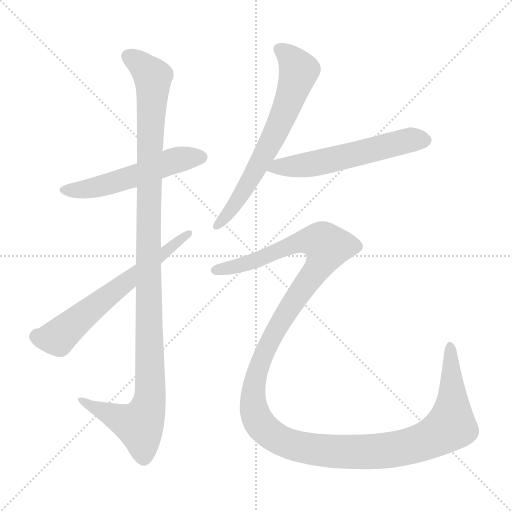
t = 0.00 s
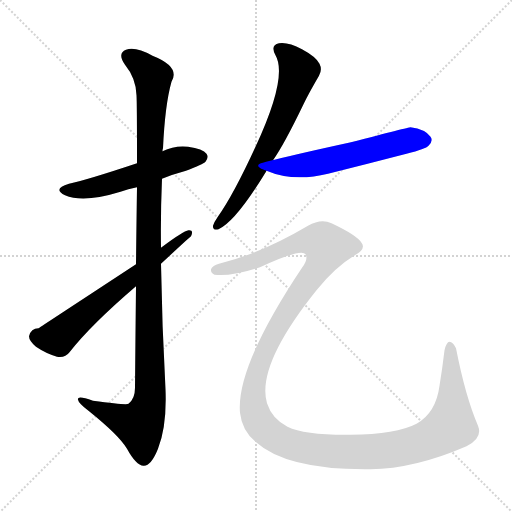
t = 4.14 s
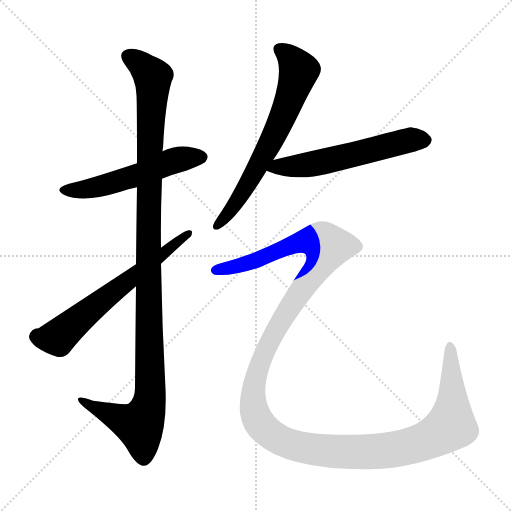
t = 4.37 s
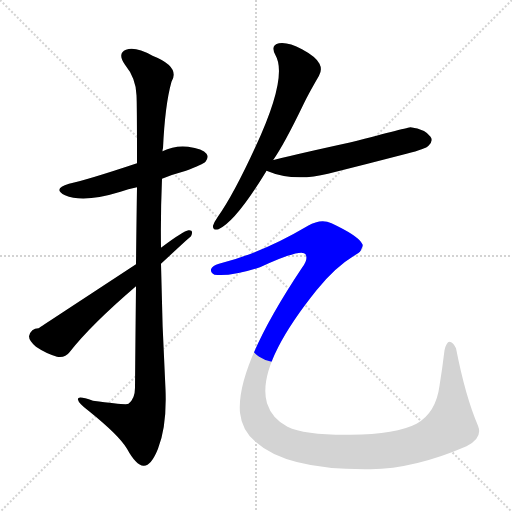
t = 4.60 s
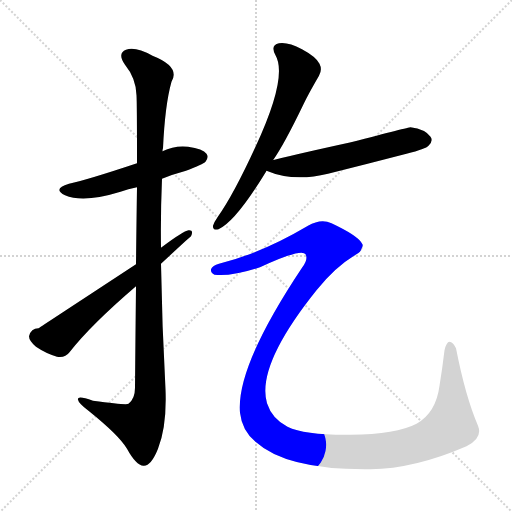
t = 4.83 s
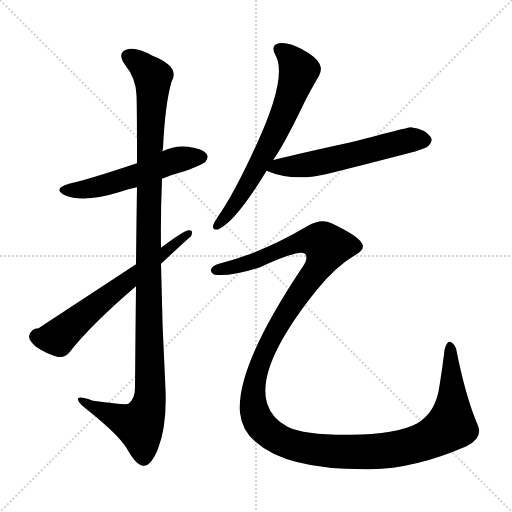
t = 5.58 s

The animated SVG that drew these frames (rendered in a browser with its animation timeline set to each time). Animation: 6 CSS @keyframes rules; one cycle of 5.58 s.

<svg version="1.1" viewBox="0 0 1024 1024" xmlns="http://www.w3.org/2000/svg">
  <g stroke="lightgray" stroke-dasharray="1,1" stroke-width="1" transform="scale(4, 4)">
    <line x1="0" y1="0" x2="256" y2="256"></line>
    <line x1="256" y1="0" x2="0" y2="256"></line>
    <line x1="128" y1="0" x2="128" y2="256"></line>
    <line x1="0" y1="128" x2="256" y2="128"></line>
  </g>
<g transform="scale(1, -1) translate(0, -900)">
   <style type="text/css">
    @keyframes keyframes0 {
      from {
       stroke: blue;
       stroke-dashoffset: 538;
       stroke-width: 128;
       }
       64% {
       animation-timing-function: step-end;
       stroke: blue;
       stroke-dashoffset: 0;
       stroke-width: 128;
       }
       to {
       stroke: black;
       stroke-width: 1024;
       }
       }
       #make-me-a-hanzi-animation-0 {
         animation: keyframes0 0.687826s both;
         animation-delay: 0.000000s;
         animation-timing-function: linear;
       }
    @keyframes keyframes1 {
      from {
       stroke: blue;
       stroke-dashoffset: 1149;
       stroke-width: 128;
       }
       79% {
       animation-timing-function: step-end;
       stroke: blue;
       stroke-dashoffset: 0;
       stroke-width: 128;
       }
       to {
       stroke: black;
       stroke-width: 1024;
       }
       }
       #make-me-a-hanzi-animation-1 {
         animation: keyframes1 1.185059s both;
         animation-delay: 0.687826s;
         animation-timing-function: linear;
       }
    @keyframes keyframes2 {
      from {
       stroke: blue;
       stroke-dashoffset: 632;
       stroke-width: 128;
       }
       67% {
       animation-timing-function: step-end;
       stroke: blue;
       stroke-dashoffset: 0;
       stroke-width: 128;
       }
       to {
       stroke: black;
       stroke-width: 1024;
       }
       }
       #make-me-a-hanzi-animation-2 {
         animation: keyframes2 0.764323s both;
         animation-delay: 1.872884s;
         animation-timing-function: linear;
       }
    @keyframes keyframes3 {
      from {
       stroke: blue;
       stroke-dashoffset: 664;
       stroke-width: 128;
       }
       68% {
       animation-timing-function: step-end;
       stroke: blue;
       stroke-dashoffset: 0;
       stroke-width: 128;
       }
       to {
       stroke: black;
       stroke-width: 1024;
       }
       }
       #make-me-a-hanzi-animation-3 {
         animation: keyframes3 0.790365s both;
         animation-delay: 2.637207s;
         animation-timing-function: linear;
       }
    @keyframes keyframes4 {
      from {
       stroke: blue;
       stroke-dashoffset: 572;
       stroke-width: 128;
       }
       65% {
       animation-timing-function: step-end;
       stroke: blue;
       stroke-dashoffset: 0;
       stroke-width: 128;
       }
       to {
       stroke: black;
       stroke-width: 1024;
       }
       }
       #make-me-a-hanzi-animation-4 {
         animation: keyframes4 0.715495s both;
         animation-delay: 3.427572s;
         animation-timing-function: linear;
       }
    @keyframes keyframes5 {
      from {
       stroke: blue;
       stroke-dashoffset: 1457;
       stroke-width: 128;
       }
       83% {
       animation-timing-function: step-end;
       stroke: blue;
       stroke-dashoffset: 0;
       stroke-width: 128;
       }
       to {
       stroke: black;
       stroke-width: 1024;
       }
       }
       #make-me-a-hanzi-animation-5 {
         animation: keyframes5 1.435710s both;
         animation-delay: 4.143066s;
         animation-timing-function: linear;
       }
</style>
<path d="M 324.0 542.5 Q 346.0 551.5 372.0 558.5 Q 406.0 571.5 411.0 576.5 Q 418.0 585.5 413.0 592.5 Q 406.0 602.5 376.0 606.5 Q 349.0 609.5 325.0 597.5 L 274.0 573.5 Q 175.0 540.5 138.0 532.5 Q 104.0 522.5 130.0 509.5 Q 167.0 493.5 241.0 516.5 Q 256.0 522.5 274.0 525.5 L 324.0 542.5 Z" fill="lightgray"></path> 
<path d="M 272.0 327.5 Q 271.0 237.5 270.0 124.5 Q 270.0 102.5 257.0 92.5 Q 253.0 89.5 186.0 98.5 Q 153.0 110.5 156.0 100.5 Q 157.0 93.5 177.0 78.5 Q 238.0 29.5 254.0 2.5 Q 272.0 -30.5 287.0 -31.5 Q 302.0 -32.5 316.0 2.5 Q 334.0 48.5 331.0 121.5 Q 324.0 247.5 322.0 372.5 L 322.0 404.5 Q 321.0 473.5 324.0 542.5 L 325.0 597.5 Q 325.0 601.5 326.0 603.5 Q 330.0 690.5 343.0 736.5 Q 361.0 766.5 305.0 788.5 Q 271.0 807.5 252.0 800.5 Q 234.0 793.5 250.0 770.5 Q 272.0 743.5 273.0 709.5 Q 274.0 693.5 274.0 573.5 L 274.0 525.5 Q 273.0 461.5 272.0 371.5 L 272.0 327.5 Z" fill="lightgray"></path> 
<path d="M 272.0 371.5 Q 80.0 245.5 77.0 243.5 Q 62.0 243.5 58.0 227.5 Q 58.0 218.5 72.0 206.5 Q 91.0 193.5 114.0 186.5 Q 130.0 183.5 139.0 195.5 Q 181.0 249.5 272.0 327.5 L 322.0 372.5 Q 380.0 426.5 382.0 427.5 Q 388.0 440.5 377.0 439.5 Q 367.0 438.5 322.0 404.5 L 272.0 371.5 Z" fill="lightgray"></path> 
<path d="M 546.0 579.5 Q 568.0 610.5 607.0 691.5 Q 617.0 712.5 638.0 748.5 Q 645.0 760.5 639.0 772.5 Q 632.0 786.5 604.0 801.5 Q 576.0 816.5 558.0 813.5 Q 540.0 809.5 551.0 789.5 Q 576.0 746.5 511.0 606.5 Q 467.0 510.5 435.0 465.5 Q 428.0 455.5 426.0 448.5 Q 425.0 438.5 437.0 441.5 Q 471.0 456.5 532.0 556.5 Q 532.0 557.5 533.0 558.5 L 546.0 579.5 Z" fill="lightgray"></path> 
<path d="M 533.0 558.5 Q 587.0 535.5 656.0 552.5 Q 732.0 571.5 813.0 592.5 Q 852.0 602.5 857.0 608.5 Q 867.0 618.5 861.0 626.5 Q 851.0 641.5 821.0 645.5 Q 818.0 645.5 702.0 615.5 Q 601.0 593.5 549.0 580.5 C 520.0 573.5 501.0 570.5 533.0 558.5 Z" fill="lightgray"></path> 
<path d="M 438.0 372.5 Q 425.0 369.5 422.0 361.5 Q 421.0 354.5 429.0 350.5 Q 463.0 346.5 520.0 365.5 Q 604.0 404.5 611.0 391.5 Q 617.0 381.5 604.0 364.5 Q 472.0 166.5 480.0 74.5 Q 484.0 38.5 511.0 16.5 Q 574.0 -40.5 741.0 -38.5 Q 829.0 -37.5 933.0 7.5 Q 966.0 23.5 956.0 48.5 Q 931.0 106.5 912.0 203.5 Q 906.0 216.5 899.0 216.5 Q 893.0 216.5 889.0 199.5 Q 885.0 165.5 879.0 128.5 Q 872.0 74.5 833.0 52.5 Q 793.0 31.5 701.0 30.5 Q 610.0 29.5 575.0 46.5 Q 544.0 62.5 534.0 93.5 Q 512.0 168.5 633.0 319.5 Q 670.0 365.5 708.0 388.5 Q 733.0 401.5 723.0 414.5 Q 714.0 429.5 663.0 453.5 Q 642.0 463.5 616.0 448.5 Q 523.0 393.5 438.0 372.5 Z" fill="lightgray"></path> 
      <clipPath id="make-me-a-hanzi-clip-0">
      <path d="M 324.0 542.5 Q 346.0 551.5 372.0 558.5 Q 406.0 571.5 411.0 576.5 Q 418.0 585.5 413.0 592.5 Q 406.0 602.5 376.0 606.5 Q 349.0 609.5 325.0 597.5 L 274.0 573.5 Q 175.0 540.5 138.0 532.5 Q 104.0 522.5 130.0 509.5 Q 167.0 493.5 241.0 516.5 Q 256.0 522.5 274.0 525.5 L 324.0 542.5 Z" fill="lightgray"></path>
      </clipPath>
      <path clip-path="url(#make-me-a-hanzi-clip-0)" d="M 131.0 521.5 L 190.0 524.5 L 350.0 579.5 L 403.0 585.5 " fill="none" id="make-me-a-hanzi-animation-0" stroke-dasharray="410 820" stroke-linecap="round"></path>

      <clipPath id="make-me-a-hanzi-clip-1">
      <path d="M 272.0 327.5 Q 271.0 237.5 270.0 124.5 Q 270.0 102.5 257.0 92.5 Q 253.0 89.5 186.0 98.5 Q 153.0 110.5 156.0 100.5 Q 157.0 93.5 177.0 78.5 Q 238.0 29.5 254.0 2.5 Q 272.0 -30.5 287.0 -31.5 Q 302.0 -32.5 316.0 2.5 Q 334.0 48.5 331.0 121.5 Q 324.0 247.5 322.0 372.5 L 322.0 404.5 Q 321.0 473.5 324.0 542.5 L 325.0 597.5 Q 325.0 601.5 326.0 603.5 Q 330.0 690.5 343.0 736.5 Q 361.0 766.5 305.0 788.5 Q 271.0 807.5 252.0 800.5 Q 234.0 793.5 250.0 770.5 Q 272.0 743.5 273.0 709.5 Q 274.0 693.5 274.0 573.5 L 274.0 525.5 Q 273.0 461.5 272.0 371.5 L 272.0 327.5 Z" fill="lightgray"></path>
      </clipPath>
      <path clip-path="url(#make-me-a-hanzi-clip-1)" d="M 259.0 784.5 L 275.0 776.5 L 306.0 745.5 L 297.0 477.5 L 301.0 111.5 L 295.0 80.5 L 279.0 49.5 L 194.0 82.5 L 175.0 91.5 L 173.0 98.5 L 162.0 98.5 " fill="none" id="make-me-a-hanzi-animation-1" stroke-dasharray="1021 2042" stroke-linecap="round"></path>

      <clipPath id="make-me-a-hanzi-clip-2">
      <path d="M 272.0 371.5 Q 80.0 245.5 77.0 243.5 Q 62.0 243.5 58.0 227.5 Q 58.0 218.5 72.0 206.5 Q 91.0 193.5 114.0 186.5 Q 130.0 183.5 139.0 195.5 Q 181.0 249.5 272.0 327.5 L 322.0 372.5 Q 380.0 426.5 382.0 427.5 Q 388.0 440.5 377.0 439.5 Q 367.0 438.5 322.0 404.5 L 272.0 371.5 Z" fill="lightgray"></path>
      </clipPath>
      <path clip-path="url(#make-me-a-hanzi-clip-2)" d="M 73.0 227.5 L 115.0 224.5 L 245.0 333.5 L 376.0 432.5 " fill="none" id="make-me-a-hanzi-animation-2" stroke-dasharray="504 1008" stroke-linecap="round"></path>

      <clipPath id="make-me-a-hanzi-clip-3">
      <path d="M 546.0 579.5 Q 568.0 610.5 607.0 691.5 Q 617.0 712.5 638.0 748.5 Q 645.0 760.5 639.0 772.5 Q 632.0 786.5 604.0 801.5 Q 576.0 816.5 558.0 813.5 Q 540.0 809.5 551.0 789.5 Q 576.0 746.5 511.0 606.5 Q 467.0 510.5 435.0 465.5 Q 428.0 455.5 426.0 448.5 Q 425.0 438.5 437.0 441.5 Q 471.0 456.5 532.0 556.5 Q 532.0 557.5 533.0 558.5 L 546.0 579.5 Z" fill="lightgray"></path>
      </clipPath>
      <path clip-path="url(#make-me-a-hanzi-clip-3)" d="M 560.0 799.5 L 584.0 781.5 L 597.0 755.5 L 577.0 694.5 L 500.0 538.5 L 434.0 449.5 " fill="none" id="make-me-a-hanzi-animation-3" stroke-dasharray="536 1072" stroke-linecap="round"></path>

      <clipPath id="make-me-a-hanzi-clip-4">
      <path d="M 533.0 558.5 Q 587.0 535.5 656.0 552.5 Q 732.0 571.5 813.0 592.5 Q 852.0 602.5 857.0 608.5 Q 867.0 618.5 861.0 626.5 Q 851.0 641.5 821.0 645.5 Q 818.0 645.5 702.0 615.5 Q 601.0 593.5 549.0 580.5 C 520.0 573.5 501.0 570.5 533.0 558.5 Z" fill="lightgray"></path>
      </clipPath>
      <path clip-path="url(#make-me-a-hanzi-clip-4)" d="M 542.0 560.5 L 554.0 566.5 L 657.0 578.5 L 825.0 621.5 L 850.0 619.5 " fill="none" id="make-me-a-hanzi-animation-4" stroke-dasharray="444 888" stroke-linecap="round"></path>

      <clipPath id="make-me-a-hanzi-clip-5">
      <path d="M 438.0 372.5 Q 425.0 369.5 422.0 361.5 Q 421.0 354.5 429.0 350.5 Q 463.0 346.5 520.0 365.5 Q 604.0 404.5 611.0 391.5 Q 617.0 381.5 604.0 364.5 Q 472.0 166.5 480.0 74.5 Q 484.0 38.5 511.0 16.5 Q 574.0 -40.5 741.0 -38.5 Q 829.0 -37.5 933.0 7.5 Q 966.0 23.5 956.0 48.5 Q 931.0 106.5 912.0 203.5 Q 906.0 216.5 899.0 216.5 Q 893.0 216.5 889.0 199.5 Q 885.0 165.5 879.0 128.5 Q 872.0 74.5 833.0 52.5 Q 793.0 31.5 701.0 30.5 Q 610.0 29.5 575.0 46.5 Q 544.0 62.5 534.0 93.5 Q 512.0 168.5 633.0 319.5 Q 670.0 365.5 708.0 388.5 Q 733.0 401.5 723.0 414.5 Q 714.0 429.5 663.0 453.5 Q 642.0 463.5 616.0 448.5 Q 523.0 393.5 438.0 372.5 Z" fill="lightgray"></path>
      </clipPath>
      <path clip-path="url(#make-me-a-hanzi-clip-5)" d="M 431.0 359.5 L 528.0 382.5 L 605.0 417.5 L 639.0 417.5 L 655.0 406.5 L 639.0 369.5 L 542.0 222.5 L 510.0 139.5 L 506.0 96.5 L 513.0 64.5 L 542.0 30.5 L 582.0 11.5 L 654.0 -2.5 L 747.0 -3.5 L 825.0 8.5 L 865.0 24.5 L 902.0 48.5 L 900.0 209.5 " fill="none" id="make-me-a-hanzi-animation-5" stroke-dasharray="1329 2658" stroke-linecap="round"></path>

</g>
</svg>
